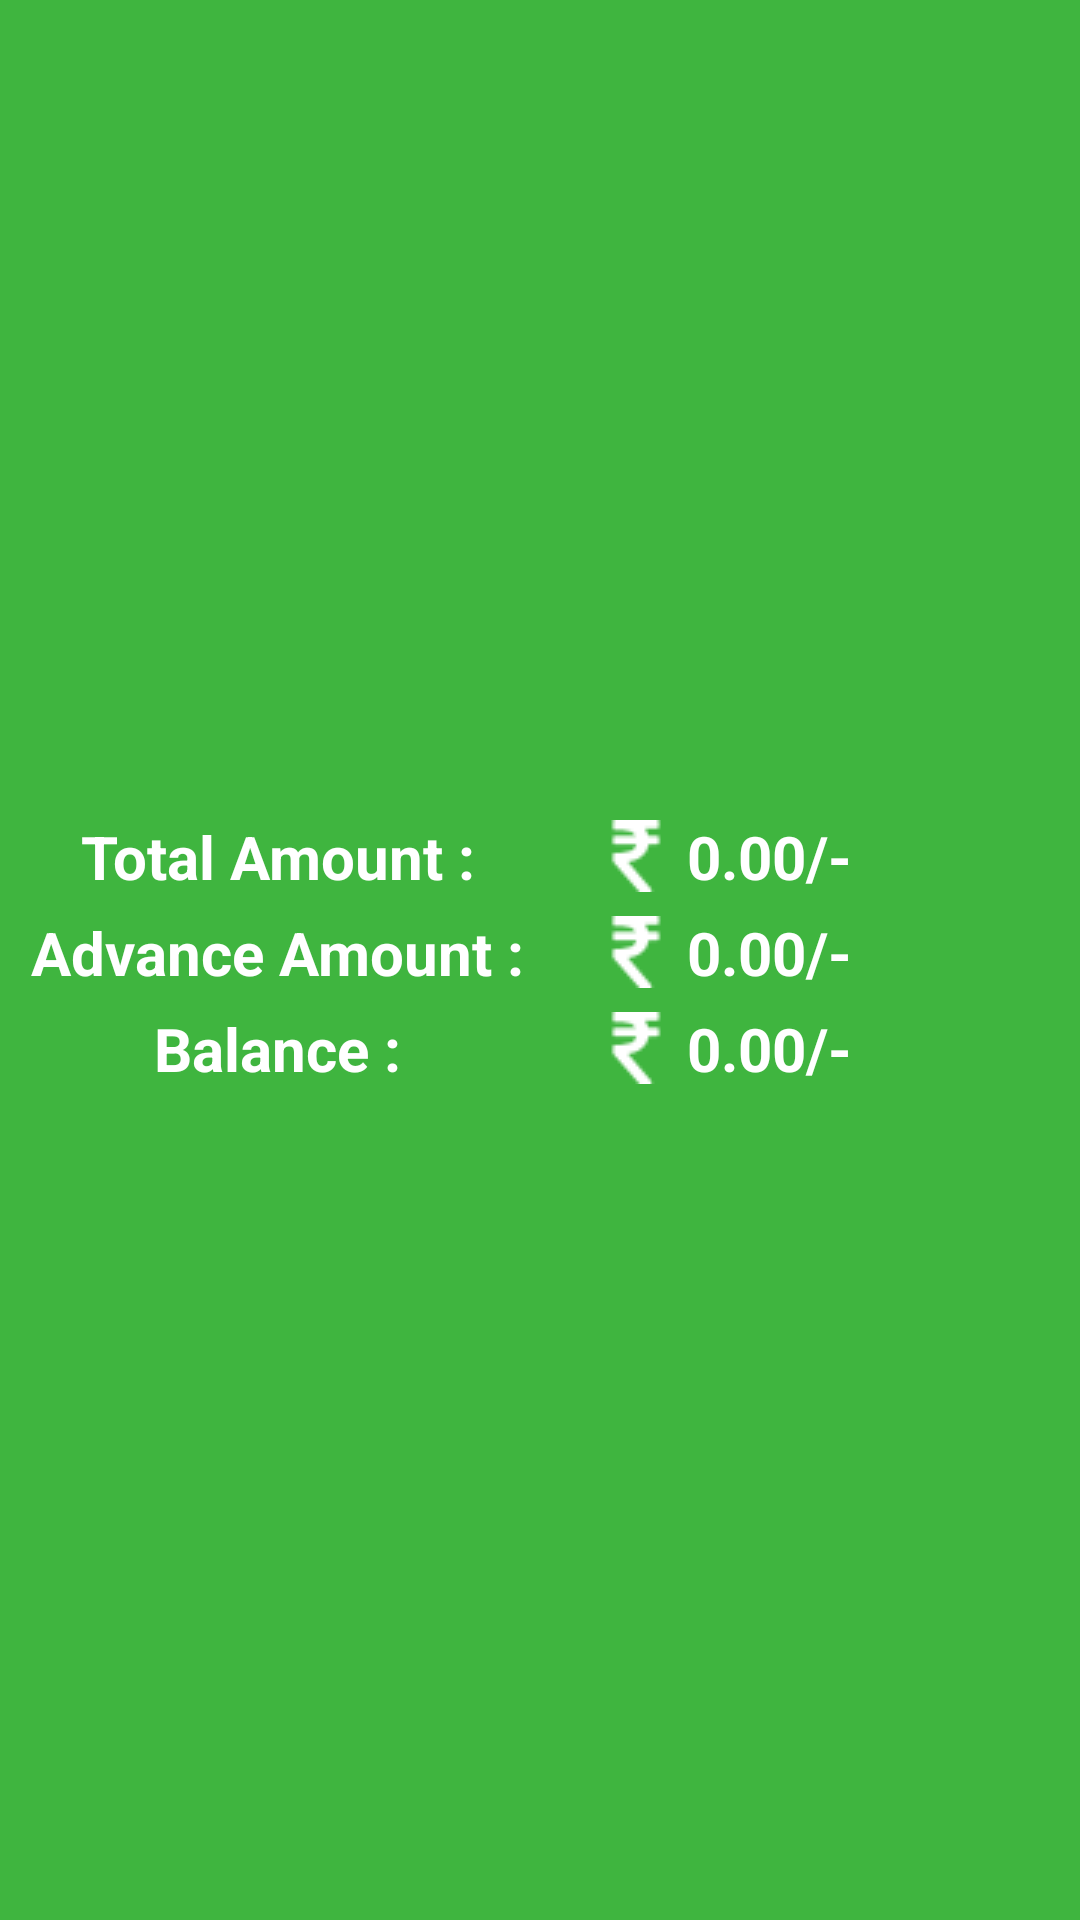

Reconstruct the res/layout file that produces this screen, plus the resources it refers to.
<!-- AndroidManifest.xml: application theme AppTheme -->
<!-- res/layout/footer_report_design.xml -->
<LinearLayout android:orientation="vertical"
    android:gravity="center"
    android:layout_width="match_parent"
    android:layout_height="wrap_content"
    android:background="@color/project_color"
    xmlns:android="http://schemas.android.com/apk/res/android">

    <TableLayout android:layout_margin="5dp"
        android:layout_width="match_parent"
        android:layout_height="wrap_content"
        android:background="@color/project_color">

        <TableRow>
            <TextView
                style="@style/text_view_table_style"
                android:text="Total Amount :"
                android:textSize="20dp"/>

            <TextView
                style="@style/text_view_table_style"
                android:text="0.00/-"
                android:textAlignment="textStart"
                android:drawablePadding="5dp"
                android:drawableLeft="@drawable/rupees"
                android:paddingLeft="20dp"
                android:textSize="20dp"
                android:id="@+id/footer_total_amt"/>
        </TableRow>

        <TableRow>
            <TextView
                android:textSize="20dp"
                style="@style/text_view_table_style"
                android:text="Advance Amount :"/>

            <TextView
                style="@style/text_view_table_style"
                android:text="0.00/-"
                android:drawableLeft="@drawable/rupees"
                android:paddingLeft="20dp"
                android:textAlignment="textStart"
                android:drawablePadding="5dp"
                android:id="@+id/footer_adv_amt"
                android:textSize="20dp"/>
        </TableRow>
        <TableRow>
            <TextView
                android:textSize="20dp"
                style="@style/text_view_table_style"
                android:text="Balance :"/>

            <TextView
                style="@style/text_view_table_style"
                android:text="0.00/-"
                android:drawableLeft="@drawable/rupees"
                android:paddingLeft="20dp"
                android:textAlignment="textStart"
                android:drawablePadding="5dp"
                android:id="@+id/footer_bal_amt"
                android:textSize="20dp"/>
        </TableRow>

    </TableLayout>


</LinearLayout>
<!-- resources referenced by this layout -->
<resources>
  <color name="project_color">#3fb53f</color>
  <!-- drawable rupees: png bitmap (drawable, 602 bytes) -->
  <style name="text_view_table_style">
          <item name="android:textAlignment">center</item>
          <item name="android:layout_weight">1</item>
          <item name="android:layout_width">0dp</item>
          <item name="android:layout_height">wrap_content</item>
          <item name="android:textSize">16sp</item>
          <item name="android:textStyle">bold</item>
          <item name="android:layout_marginBottom">5dp</item>
          <item name="android:textColor">@color/text_color</item>
      </style>
  <style name="AppTheme" parent="Theme.AppCompat.Light.DarkActionBar">
          
          <item name="colorPrimary">@color/colorPrimary</item>
          <item name="colorPrimaryDark">@color/colorPrimaryDark</item>
          <item name="colorAccent">@color/colorAccent</item>
      </style>
  <color name="text_color">#ffffff</color>
  <color name="colorPrimary">#3fb53f</color>
  <color name="colorPrimaryDark">#46ca46</color>
  <color name="colorAccent">#ffffff</color>
</resources>
